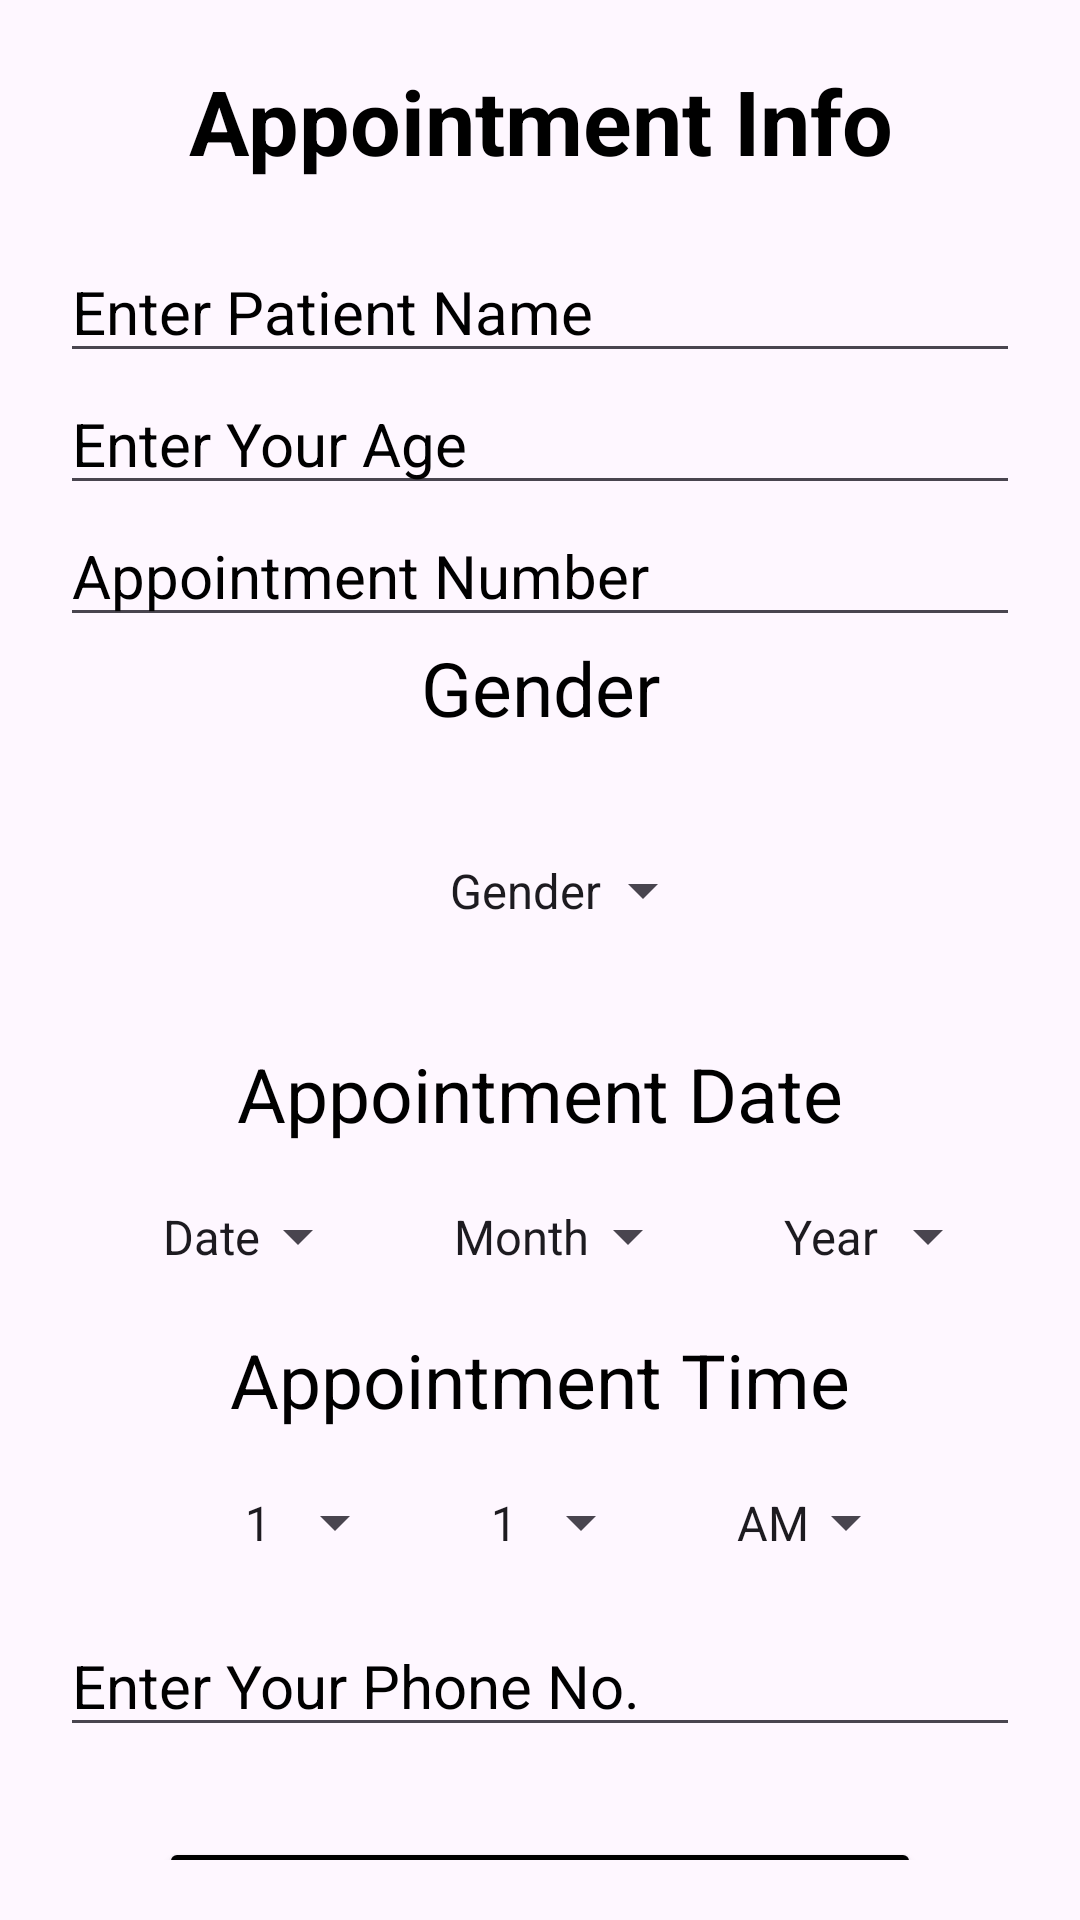

Here is an Android app screen rendered from its layout file. Give the layout XML and the strings, colors and styles it references.
<!-- AndroidManifest.xml: application theme Theme.ClinicManagement -->
<!-- res/layout/fragment_add_app.xml -->
<?xml version="1.0" encoding="utf-8"?>
<androidx.constraintlayout.widget.ConstraintLayout xmlns:android="http://schemas.android.com/apk/res/android"
    xmlns:tools="http://schemas.android.com/tools"
    android:layout_width="match_parent"
    android:layout_height="match_parent"
    xmlns:app="http://schemas.android.com/apk/res-auto"
    android:padding="20dp"
    android:orientation="vertical"
    tools:context=".AddAppFragment">
    <TextView
        android:layout_width="match_parent"
        android:layout_height="wrap_content"
        android:id="@+id/tvAppInfo"
        android:gravity="center"
        android:text="@string/tvAppInfo"
        android:textSize="30sp"
        android:textStyle="bold"
        android:textColor="@color/black"
        android:layout_marginBottom="20dp"
        app:layout_constraintStart_toStartOf="parent"
        app:layout_constraintEnd_toEndOf="parent"
        app:layout_constraintTop_toTopOf="parent"
        app:layout_constraintBottom_toTopOf="@id/etPtName"  />

    <EditText
        android:layout_width="match_parent"
        android:layout_height="wrap_content"
        android:id="@+id/etPtName"
        android:hint="@string/etPtName"
        android:textColorHint="@color/black"
        android:textSize="20sp"
        android:inputType="text"
        android:textColor="@color/black"
        app:layout_constraintStart_toStartOf="parent"
        app:layout_constraintEnd_toEndOf="parent"
        app:layout_constraintTop_toBottomOf="@id/tvAppInfo"
        app:layout_constraintBottom_toTopOf="@id/etPtAge"  />
    <EditText
        android:layout_width="match_parent"
        android:layout_height="wrap_content"
        android:id="@+id/etPtAge"
        android:hint="@string/etAge"
        android:textColorHint="@color/black"
        android:textSize="20sp"
        android:textColor="@color/black"
        android:inputType="number"
        app:layout_constraintTop_toBottomOf="@id/etPtName"
        app:layout_constraintStart_toStartOf="parent"
        app:layout_constraintEnd_toEndOf="parent"
        app:layout_constraintBottom_toTopOf="@id/etApp_no"/>
    <EditText
        android:layout_width="match_parent"
        android:layout_height="wrap_content"
        android:id="@+id/etApp_no"
        android:hint="@string/etApp_no"
        android:textColorHint="@color/black"
        android:textSize="20sp"
        android:textColor="@color/black"
        android:inputType="number"
        app:layout_constraintStart_toStartOf="parent"
        app:layout_constraintEnd_toEndOf="parent"
        app:layout_constraintTop_toBottomOf="@id/etPtAge"
        />

    <TextView
        android:layout_width="match_parent"
        android:layout_height="wrap_content"
        android:id="@+id/tvGender"
        android:text="@string/tvGender"
        android:textColor="@color/black"
        android:textSize="25sp"
        android:gravity="center"
        app:layout_constraintEnd_toEndOf="parent"
        app:layout_constraintStart_toStartOf="parent"
        app:layout_constraintTop_toBottomOf="@id/etApp_no"
        app:layout_constraintBottom_toTopOf="@id/spGender"/>

    <Spinner
        android:id="@+id/spGender"
        android:layout_width="wrap_content"
        android:layout_height="wrap_content"
        android:layout_margin="20dp"
        android:layout_marginTop="20dp"
        android:entries="@array/Gender"
        android:padding="20dp"
        app:layout_constraintEnd_toEndOf="parent"
        app:layout_constraintStart_toStartOf="parent"
        app:layout_constraintTop_toBottomOf="@id/tvGender"
        app:layout_constraintBottom_toTopOf="@id/tvAppDate"/>

    <TextView
        android:layout_width="match_parent"
        android:layout_height="wrap_content"
        android:id="@+id/tvAppDate"
        android:text="@string/tvAppDate"
        android:textColor="@color/black"
        android:textSize="25sp"
        android:gravity="center"
        app:layout_constraintEnd_toEndOf="parent"
        app:layout_constraintStart_toStartOf="parent"
        app:layout_constraintTop_toBottomOf="@id/spGender"
        app:layout_constraintBottom_toTopOf="@id/llAppDate"/>
    <LinearLayout
        android:layout_width="match_parent"
        android:layout_height="wrap_content"
        android:id="@+id/llAppDate"
        android:gravity="center"
        android:orientation="vertical"
        app:layout_constraintEnd_toEndOf="parent"
        app:layout_constraintStart_toStartOf="parent"
        app:layout_constraintTop_toBottomOf="@id/tvAppDate"
        app:layout_constraintBottom_toTopOf="@id/etAppPhone_no" >
        <LinearLayout
            android:layout_width="match_parent"
            android:layout_height="wrap_content"
            android:id="@+id/llAppDate1"
            android:gravity="center"
            android:orientation="horizontal"   >

            <Spinner
                android:layout_width="wrap_content"
                android:layout_height="wrap_content"
                android:id="@+id/spDate"
                android:entries="@array/Date"
                android:padding="20dp"
                />
            <Spinner
                android:layout_width="wrap_content"
                android:layout_height="wrap_content"
                android:id="@+id/spMonth"
                android:entries="@array/Month"
                android:padding="20dp"
                />
            <Spinner
                android:layout_width="wrap_content"
                android:layout_height="wrap_content"
                android:id="@+id/spYear"
                android:entries="@array/Year"
                android:padding="20dp"
                />
        </LinearLayout>
        <TextView
            android:layout_width="match_parent"
            android:layout_height="wrap_content"
            android:id="@+id/tvAppTime"
            android:text="@string/tvAppTime"
            android:textColor="@color/black"
            android:textSize="25sp"
            android:gravity="center" />
            <LinearLayout
                android:layout_width="match_parent"
                android:layout_height="wrap_content"
                android:id="@+id/llAppTime"
                android:gravity="center"
                android:orientation="horizontal"   >

                <Spinner
                    android:layout_width="wrap_content"
                    android:layout_height="wrap_content"
                    android:id="@+id/spHours"
                    android:entries="@array/Hours"
                    android:padding="20dp"
                    />
                <Spinner
                    android:layout_width="wrap_content"
                    android:layout_height="wrap_content"
                    android:id="@+id/spMinutes"
                    android:entries="@array/Minutes"
                    android:padding="20dp"
                    />
                <Spinner
                    android:layout_width="wrap_content"
                    android:layout_height="wrap_content"
                    android:id="@+id/spAm_Pm"
                    android:entries="@array/Am_Pm"
                    android:padding="20dp"
                    />
        </LinearLayout>
    </LinearLayout>

    <EditText
        android:layout_width="match_parent"
        android:layout_height="wrap_content"
        android:id="@+id/etAppPhone_no"
        android:hint="@string/etPhone"
        android:textColorHint="@color/black"
        android:textSize="20sp"
        android:inputType="phone"
        android:textColor="@color/black"
        app:layout_constraintTop_toBottomOf="@id/llAppDate"
        app:layout_constraintStart_toStartOf="parent"
        app:layout_constraintEnd_toEndOf="parent" />

    <Button
        android:layout_width="wrap_content"
        android:layout_height="wrap_content"
        android:id="@+id/btnAppSave"
        android:layout_margin="30dp"
        android:text="@string/btnAppSave"
        android:backgroundTint="@color/black"
        app:layout_constraintStart_toStartOf="parent"
        app:layout_constraintEnd_toEndOf="parent"
        android:textColor="@color/white"
        android:textSize="25sp"
        app:layout_constraintTop_toBottomOf="@id/etAppPhone_no" />


</androidx.constraintlayout.widget.ConstraintLayout>
<!-- resources referenced by this layout -->
<resources>
  <string-array name="Am_Pm">
      <item>AM</item>
      <item>PM</item>
      </string-array>
  <string-array name="Date">
          <item>Date</item>
          <item>1</item>
          <item>2</item>
          <item>3</item>
          <item>4</item>
          <item>5</item>
          <item>6</item>
          <item>7</item>
          <item>8</item>
          <item>9</item>
          <item>10</item>
          <item>11</item>
          <item>12</item>
          <item>13</item>
          <item>14</item>
          <item>15</item>
          <item>16</item>
          <item>17</item>
          <item>18</item>
          <item>19</item>
          <item>20</item>
          <item>21</item>
          <item>22</item>
          <item>23</item>
          <item>24</item>
          <item>25</item>
          <item>26</item>
          <item>27</item>
          <item>28</item>
          <item>29</item>
          <item>30</item>
          <item>31</item>
      </string-array>
  <string-array name="Gender">
          <item>Gender</item>
          <item>Male</item>
          <item>Female</item>
          <item>Other</item>
      </string-array>
  <string-array name="Hours">
      <item>1</item>
      <item>2</item>
      <item>3</item>
      <item>4</item>
      <item>5</item>
      <item>6</item>
      <item>7</item>
      <item>8</item>
      <item>9</item>
      <item>10</item>
      <item>11</item>
      <item>12</item>
      </string-array>
  <string-array name="Month">
          <item>Month</item>
          <item>JAN</item>
          <item>FEB</item>
          <item>MAR</item>
          <item>APR</item>
          <item>MAY</item>
          <item>JUN</item>
          <item>JUL</item>
          <item>AUG</item>
          <item>SEP</item>
          <item>OCT</item>
          <item>NOV</item>
          <item>DEC</item>
      </string-array>
  <string-array name="Year">
          <item>Year</item>
          <item>2012</item>
          <item>2013</item>
          <item>2014</item>
          <item>2015</item>
          <item>2016</item>
          <item>2017</item>
          <item>2018</item>
          <item>2019</item>
          <item>2020</item>
          <item>2021</item>
          <item>2022</item>
          <item>2023</item>
      </string-array>
  <string name="btnAppSave">Add Appointment</string>
  <string name="etAge">Enter Your Age</string>
  <string name="etApp_no">Appointment Number</string>
  <string name="etPhone">Enter Your Phone No.</string>
  <string name="etPtName">Enter Patient Name</string>
  <string name="tvAppDate">Appointment Date</string>
  <string name="tvAppInfo">Appointment Info</string>
  <string name="tvAppTime">Appointment Time</string>
  <string name="tvGender">Gender</string>
  <style name="Theme.ClinicManagement" parent="Base.Theme.ClinicManagement" />
  <style name="Base.Theme.ClinicManagement" parent="Theme.Material3.DayNight.NoActionBar">
          
          
      </style>
  <!-- not gathered from this repository: default colours our renderer supplied (Android Studio template values) -->
  <color name="black">#FF000000</color>
  <color name="white">#FFFFFFFF</color>
</resources>
